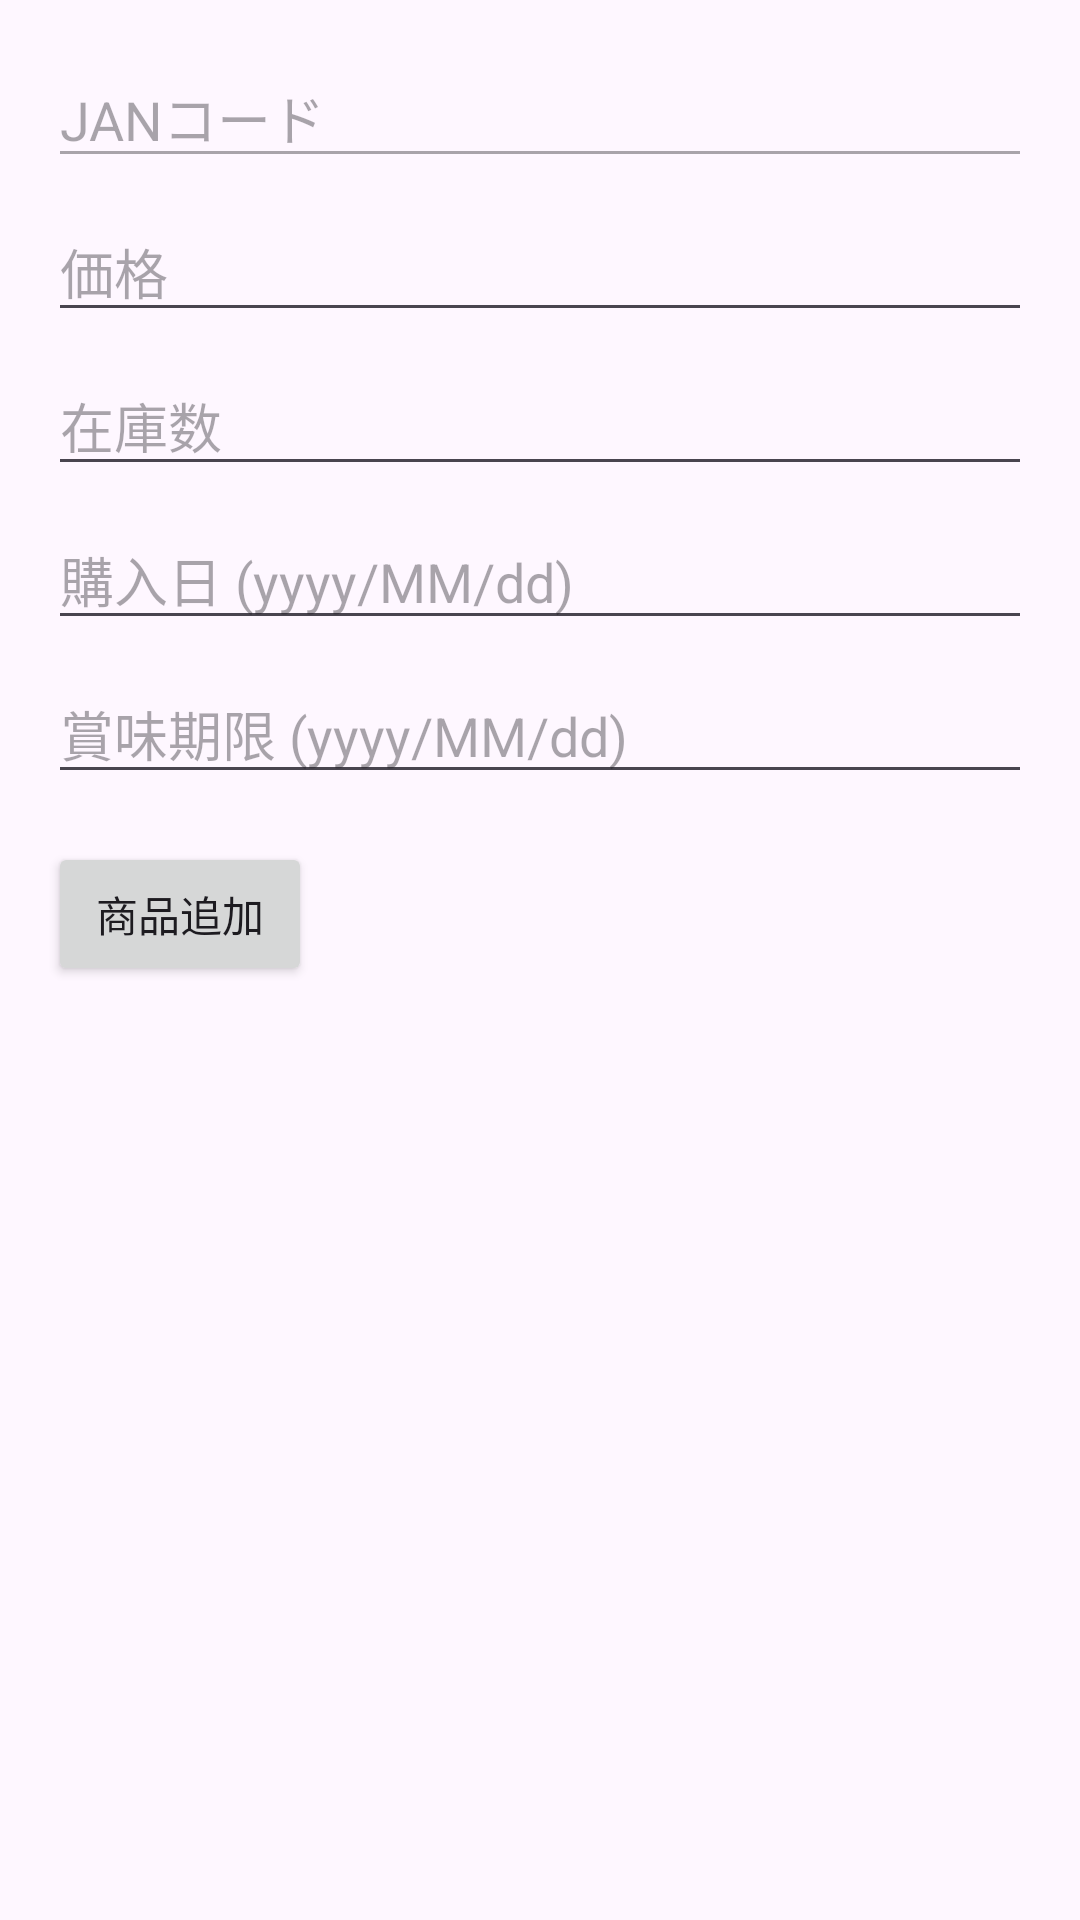

Reconstruct the res/layout file that produces this screen, plus the resources it refers to.
<!-- AndroidManifest.xml: application theme Theme.Pro3_g20021_Application -->
<!-- res/layout/activity_edit_products.xml -->
<?xml version="1.0" encoding="utf-8"?>
<RelativeLayout xmlns:android="http://schemas.android.com/apk/res/android"
    xmlns:app="http://schemas.android.com/apk/res-auto"
    android:layout_width="match_parent"
    android:layout_height="match_parent"
    android:padding="16dp">

    <EditText
        android:id="@+id/edit_text_jan_code"
        android:layout_width="match_parent"
        android:layout_height="wrap_content"
        android:hint="JANコード"
        android:layout_marginBottom="8dp"
        android:enabled="false" />

    <EditText
        android:id="@+id/edit_text_price"
        android:layout_width="match_parent"
        android:layout_height="wrap_content"
        android:hint="価格"
        android:layout_below="@id/edit_text_jan_code"
        android:layout_marginBottom="8dp"/>

    <EditText
        android:id="@+id/edit_text_stock"
        android:layout_width="match_parent"
        android:layout_height="wrap_content"
        android:hint="在庫数"
        android:layout_below="@id/edit_text_price"
        android:layout_marginBottom="8dp"/>

    <EditText
        android:id="@+id/edit_text_purchase_date"
        android:layout_width="match_parent"
        android:layout_height="wrap_content"
        android:hint="購入日 (yyyy/MM/dd)"
        android:layout_below="@id/edit_text_stock"
        android:layout_marginBottom="8dp"/>

    <EditText
        android:id="@+id/edit_text_expiry_date"
        android:layout_width="match_parent"
        android:layout_height="wrap_content"
        android:hint="賞味期限 (yyyy/MM/dd)"
        android:layout_below="@id/edit_text_purchase_date"
        android:layout_marginBottom="16dp"/>

    <Button
        android:id="@+id/add_product_button"
        android:layout_width="wrap_content"
        android:layout_height="wrap_content"
        android:layout_below="@id/edit_text_expiry_date"
        android:text="商品追加" />

    <ScrollView
        android:id="@+id/scroll_view_products"
        android:layout_width="match_parent"
        android:layout_height="wrap_content"
        android:layout_below="@id/add_product_button"
        android:layout_marginTop="16dp">

        <LinearLayout
            android:layout_width="match_parent"
            android:layout_height="wrap_content"
            android:orientation="vertical">

            <TextView
                android:id="@+id/text_view_product_list"
                android:layout_width="match_parent"
                android:layout_height="wrap_content"
                android:padding="16dp" />
        </LinearLayout>
    </ScrollView>
</RelativeLayout>
<!-- resources referenced by this layout -->
<resources>
  <style name="Theme.Pro3_g20021_Application" parent="Base.Theme.Pro3_g20021_Application" />
  <style name="Base.Theme.Pro3_g20021_Application" parent="Theme.Material3.DayNight.NoActionBar">
          
          
      </style>
</resources>
